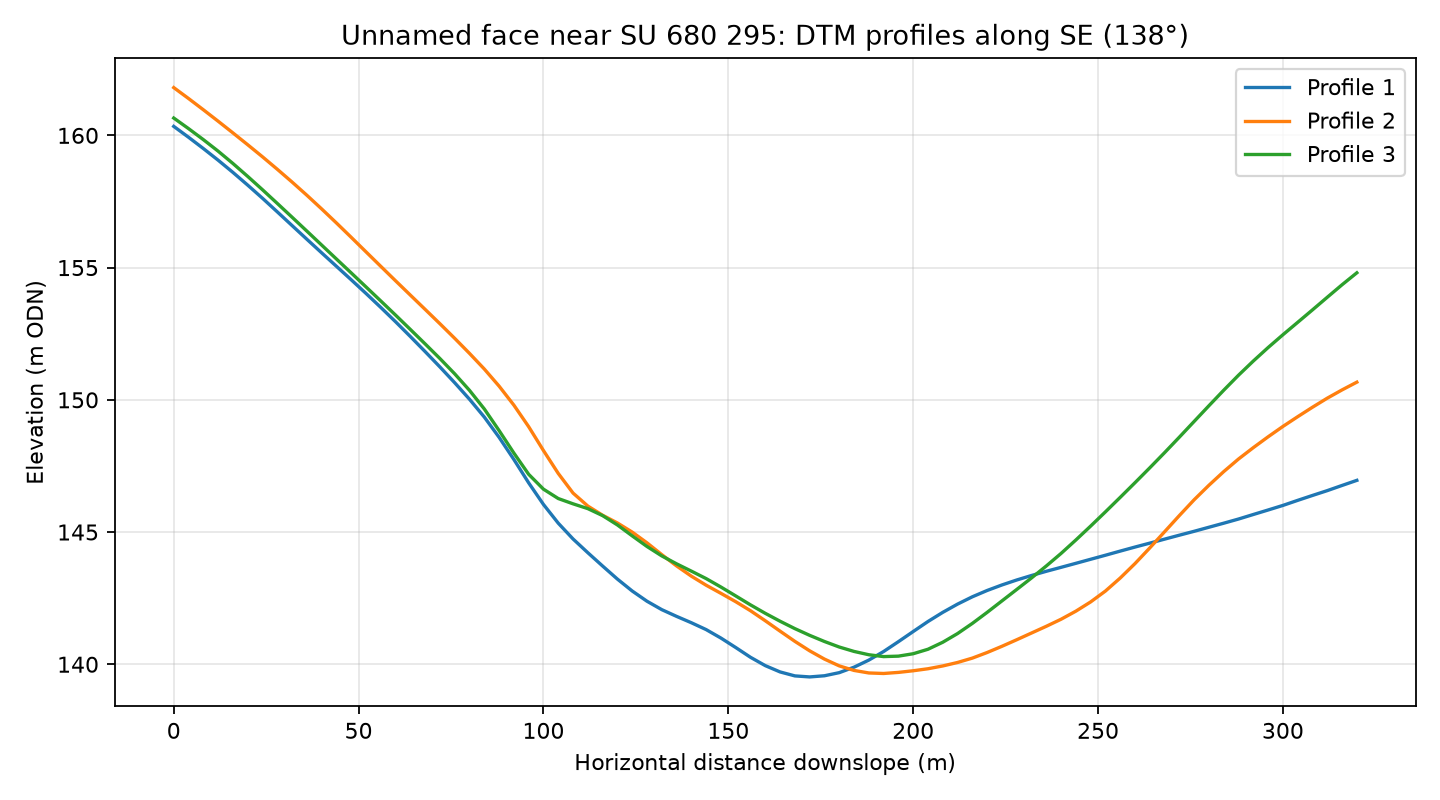

Values plotted in this chart, from the file beside it:
profile, distance_m, elevation_m
1, 0.0, 160.3
1, 4.0, 159.9
1, 8.0, 159.5
1, 12.0, 159.1
1, 16.0, 158.6
1, 20.0, 158.1
1, 24.0, 157.6
1, 28.0, 157.1
1, 32.0, 156.6
1, 36.0, 156.1
1, 40.0, 155.6
1, 44.0, 155
1, 48.0, 154.5
1, 52.0, 154
1, 56.0, 153.5
1, 60.0, 153
1, 64.0, 152.4
1, 68.0, 151.8
1, 72.0, 151.2
1, 76.0, 150.6
1, 80.0, 150
1, 84.0, 149.3
1, 88.0, 148.6
1, 92.0, 147.7
1, 96.0, 146.9
1, 100.0, 146
1, 104.0, 145.3
1, 108.0, 144.7
1, 112.0, 144.2
1, 116.0, 143.7
1, 120.0, 143.2
1, 124.0, 142.8
1, 128.0, 142.4
1, 132.0, 142.1
1, 136.0, 141.8
1, 140.0, 141.6
1, 144.0, 141.3
1, 148.0, 141
1, 152.0, 140.6
1, 156.0, 140.3
1, 160.0, 139.9
1, 164.0, 139.7
1, 168.0, 139.6
1, 172.0, 139.5
1, 176.0, 139.6
1, 180.0, 139.7
1, 184.0, 139.9
1, 188.0, 140.2
1, 192.0, 140.5
1, 196.0, 140.9
1, 200.0, 141.2
1, 204.0, 141.6
1, 208.0, 142
1, 212.0, 142.3
1, 216.0, 142.6
1, 220.0, 142.8
1, 224.0, 143
1, 228.0, 143.2
1, 232.0, 143.4
1, 236.0, 143.5
... 183 more rows
